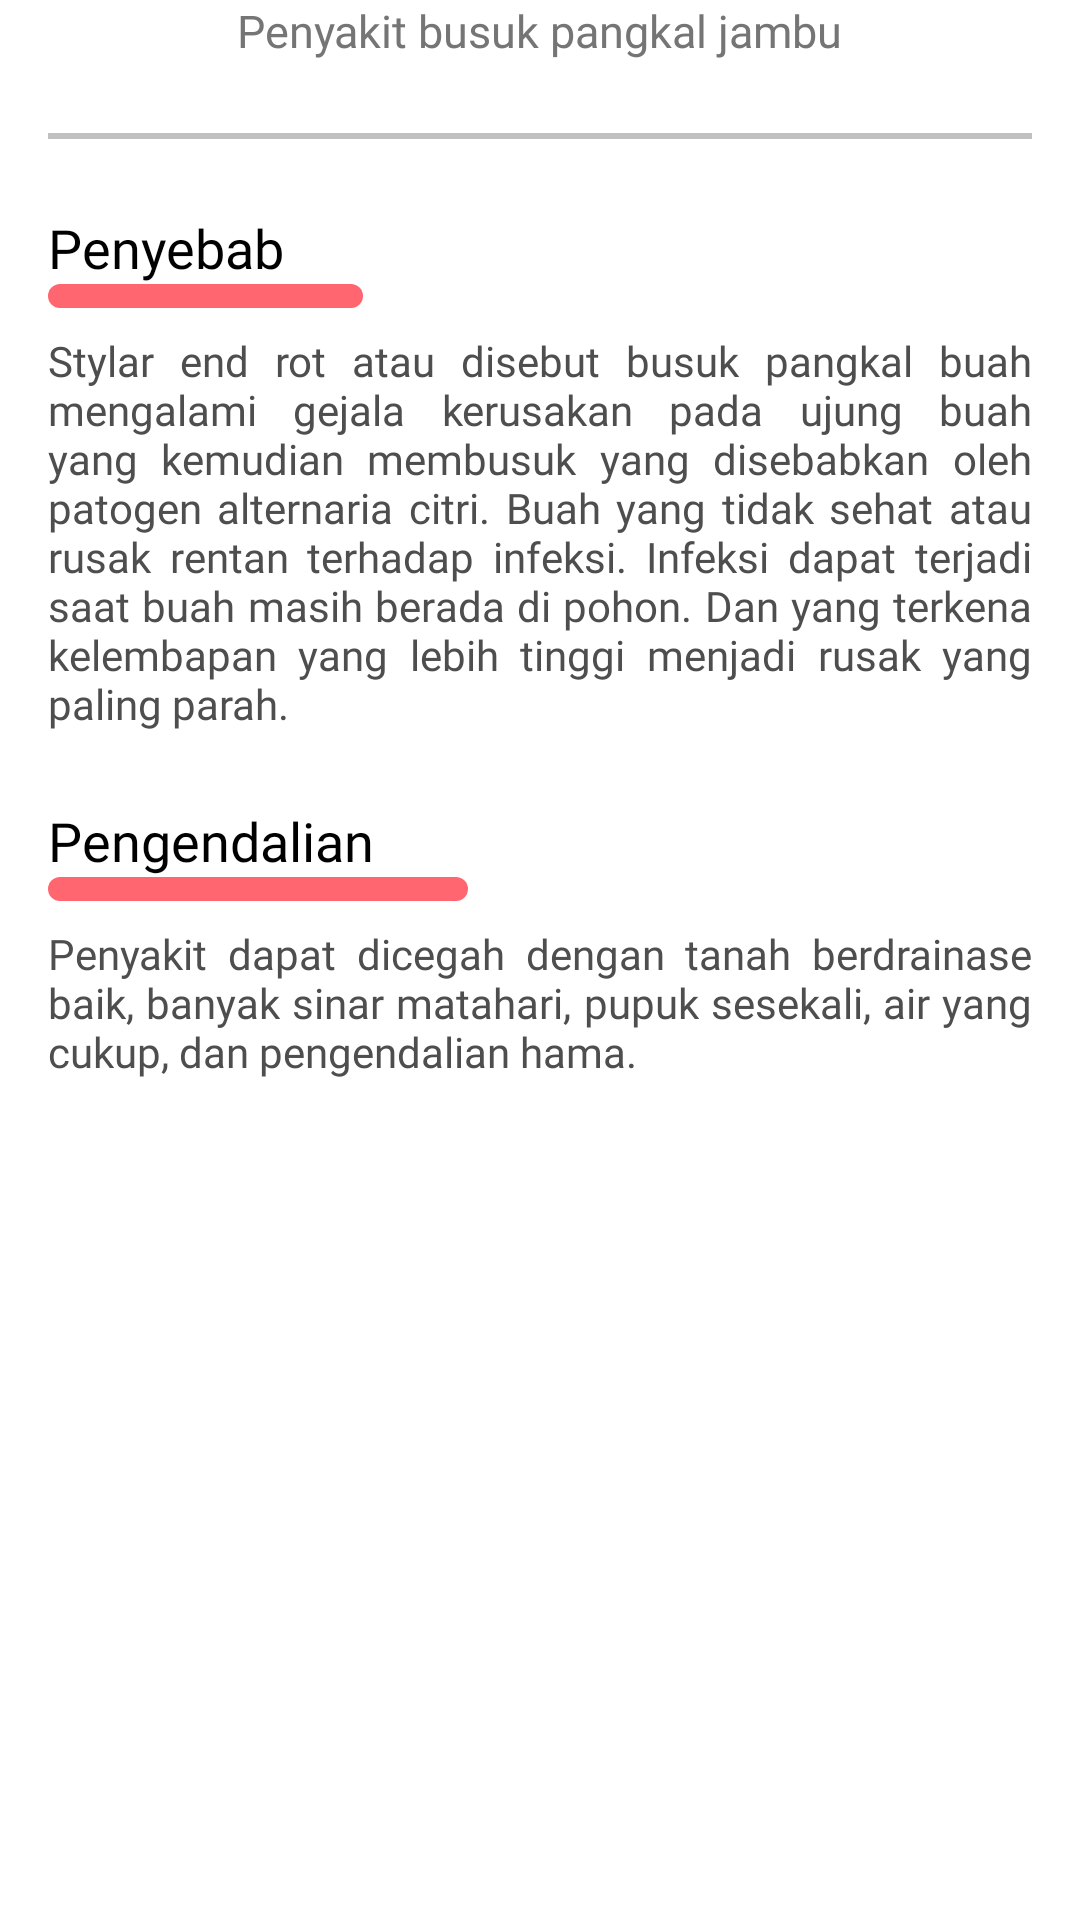

Layout XML and referenced resources for this Android screen:
<!-- AndroidManifest.xml: application theme Theme.GuavaCare -->
<!-- res/layout/guava_styler_detail_screen.xml -->
<?xml version="1.0" encoding="utf-8"?>
<androidx.constraintlayout.widget.ConstraintLayout xmlns:android="http://schemas.android.com/apk/res/android"
    xmlns:app="http://schemas.android.com/apk/res-auto"
    android:id="@+id/guava_styler_detail"
    android:layout_width="match_parent"
    android:layout_height="match_parent">

    <TextView
        android:id="@+id/tv_bhs_indo"
        android:layout_width="wrap_content"
        android:layout_height="wrap_content"
        android:fontFamily="@font/roboto_medium"
        android:text="Penyakit busuk pangkal jambu"
        android:textColor="@color/grey_text"
        android:textSize="15sp"
        app:layout_constraintEnd_toEndOf="parent"
        app:layout_constraintStart_toStartOf="parent"
        app:layout_constraintTop_toTopOf="parent" />

    <View
        android:id="@+id/view"
        android:layout_width="match_parent"
        android:layout_height="2dp"
        android:layout_marginStart="16dp"
        android:layout_marginTop="24dp"
        android:layout_marginEnd="16dp"
        android:background="#c0c0c0"
        app:layout_constraintEnd_toEndOf="parent"
        app:layout_constraintStart_toStartOf="parent"
        app:layout_constraintTop_toBottomOf="@+id/tv_bhs_indo" />

    <TextView
        android:id="@+id/t_desc"
        android:layout_width="wrap_content"
        android:layout_height="wrap_content"
        android:layout_marginStart="16dp"
        android:layout_marginTop="24dp"
        android:fontFamily="@font/montserrat_semi_bold"
        android:text="Penyebab"
        android:textColor="@color/black"
        android:textSize="18sp"
        app:layout_constraintStart_toStartOf="parent"
        app:layout_constraintTop_toBottomOf="@+id/view" />

    <View
        android:id="@+id/myRectangleView"
        android:layout_width="105dp"
        android:layout_height="8dp"
        android:background="@drawable/detail_rectangle"
        app:layout_constraintStart_toStartOf="@+id/t_desc"
        app:layout_constraintTop_toBottomOf="@+id/t_desc" />

    <TextView
        android:id="@+id/desc"
        android:layout_width="match_parent"
        android:layout_height="wrap_content"
        android:layout_marginStart="16dp"
        android:layout_marginTop="8dp"
        android:layout_marginEnd="16dp"
        android:fontFamily="@font/roboto_regular"
        android:justificationMode="inter_word"
        android:text="@string/styler_cause"
        android:textColor="@color/grey_text_content"
        android:textSize="14dp"
        app:layout_constraintEnd_toEndOf="parent"
        app:layout_constraintStart_toStartOf="parent"
        app:layout_constraintTop_toBottomOf="@+id/myRectangleView" />


    <TextView
        android:id="@+id/pengendalian"
        android:layout_width="wrap_content"
        android:layout_height="wrap_content"
        android:layout_marginTop="24dp"
        android:fontFamily="@font/montserrat_semi_bold"
        android:text="Pengendalian"
        android:textColor="@color/black"
        android:textSize="18sp"
        app:layout_constraintStart_toStartOf="@+id/myRectangleView"
        app:layout_constraintTop_toBottomOf="@+id/desc" />

    <View
        android:id="@+id/myRectangleView2"
        android:layout_width="140dp"
        android:layout_height="8dp"
        android:background="@drawable/detail_rectangle"
        app:layout_constraintStart_toStartOf="@+id/pengendalian"
        app:layout_constraintTop_toBottomOf="@+id/pengendalian" />

    <TextView
        android:id="@+id/desc2"
        android:layout_width="match_parent"
        android:layout_height="wrap_content"
        android:layout_marginStart="16dp"
        android:layout_marginTop="8dp"
        android:layout_marginEnd="16dp"
        android:fontFamily="@font/roboto_regular"
        android:justificationMode="inter_word"
        android:text="@string/styler_treatment"
        android:textColor="@color/grey_text_content"
        android:textSize="14dp"
        app:layout_constraintEnd_toEndOf="parent"
        app:layout_constraintStart_toStartOf="parent"
        app:layout_constraintTop_toBottomOf="@+id/myRectangleView2" />

</androidx.constraintlayout.widget.ConstraintLayout>
<!-- resources referenced by this layout -->
<resources>
  <color name="black">#FF000000</color>
  <color name="grey_text">#767575</color>
  <color name="grey_text_content">#4E4E4E</color>
  <!-- drawable detail_rectangle (drawable) -->
  <?xml version="1.0" encoding="utf-8"?>
  <shape xmlns:android="http://schemas.android.com/apk/res/android" android:id="@+id/listview_background_shape">
      <corners android:radius="50dp" />
      <solid android:color="@color/guava_color_card" />
  </shape>
  <string name="styler_cause">Stylar end rot atau disebut busuk pangkal buah mengalami gejala kerusakan pada ujung buah yang kemudian membusuk yang disebabkan oleh patogen alternaria citri. Buah yang tidak sehat atau rusak rentan terhadap infeksi. Infeksi dapat terjadi saat buah masih berada di pohon. Dan yang terkena kelembapan yang lebih tinggi menjadi rusak yang paling parah.</string>
  <string name="styler_treatment">Penyakit dapat dicegah dengan tanah berdrainase baik, banyak sinar matahari, pupuk sesekali, air yang cukup, dan pengendalian hama.</string>
  <style name="Theme.GuavaCare" parent="Theme.MaterialComponents.DayNight">
          
          <item name="colorPrimary">@color/white</item>
          <item name="colorPrimaryVariant">@color/purple_700</item>
          <item name="colorOnPrimary">@color/white</item>
          
          <item name="colorSecondary">@color/teal_200</item>
          <item name="colorSecondaryVariant">@color/teal_700</item>
          <item name="colorOnSecondary">@color/black</item>
          
          <item name="android:statusBarColor" tools:targetApi="l">@color/white</item>
          
      </style>
  <color name="guava_color_card">#FF6670</color>
  <color name="white">#FFFFFFFF</color>
  <color name="purple_700">#FF3700B3</color>
  <color name="teal_200">#FF03DAC5</color>
  <color name="teal_700">#FF018786</color>
</resources>
